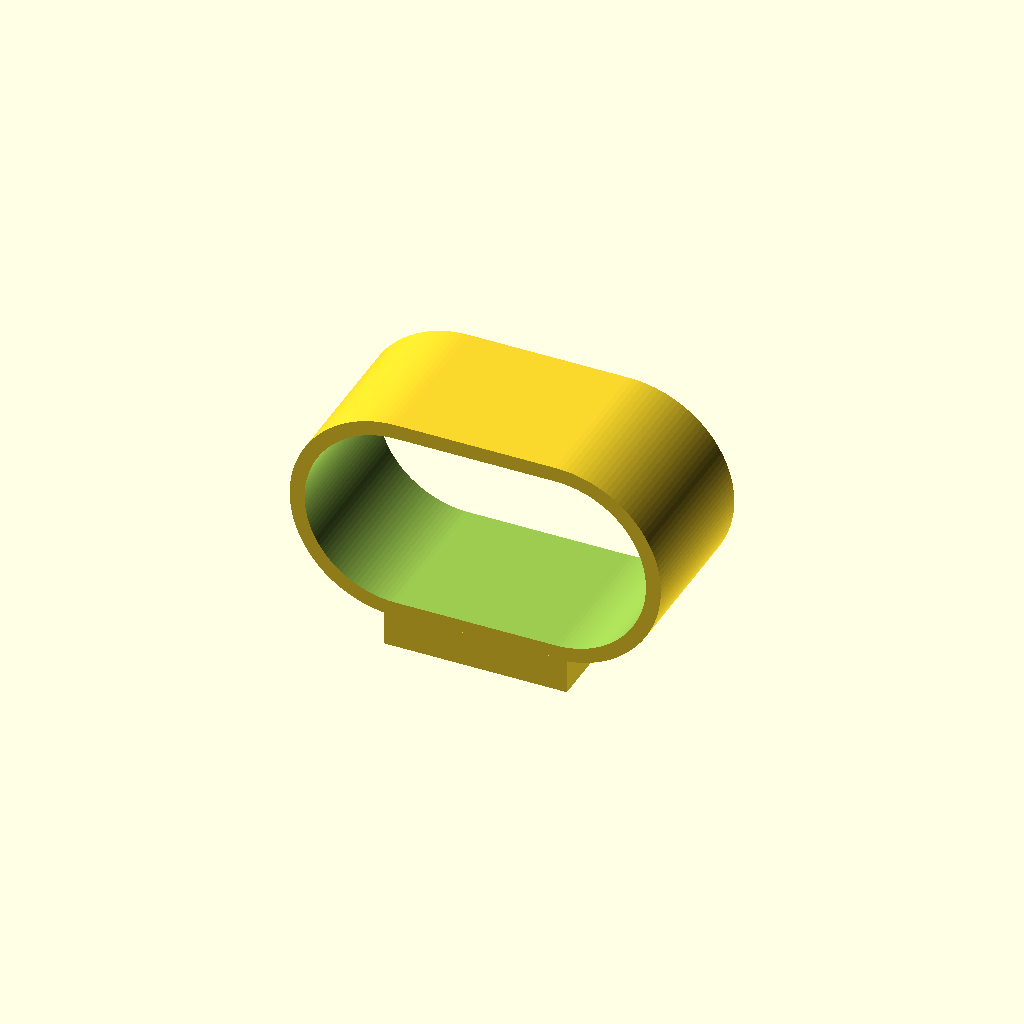
Cell 1: rendered with the file's own defaults.
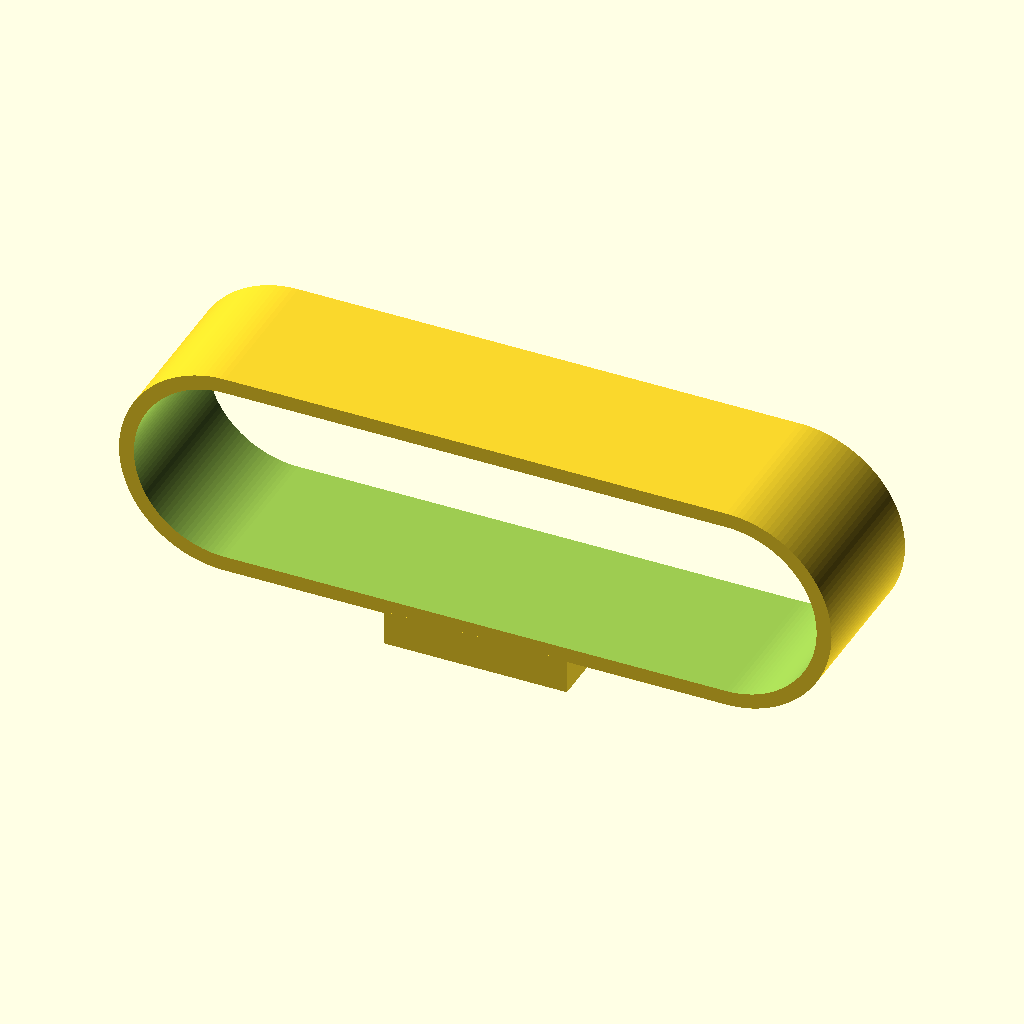
Cell 2: the same model with cable_open_w = 32.
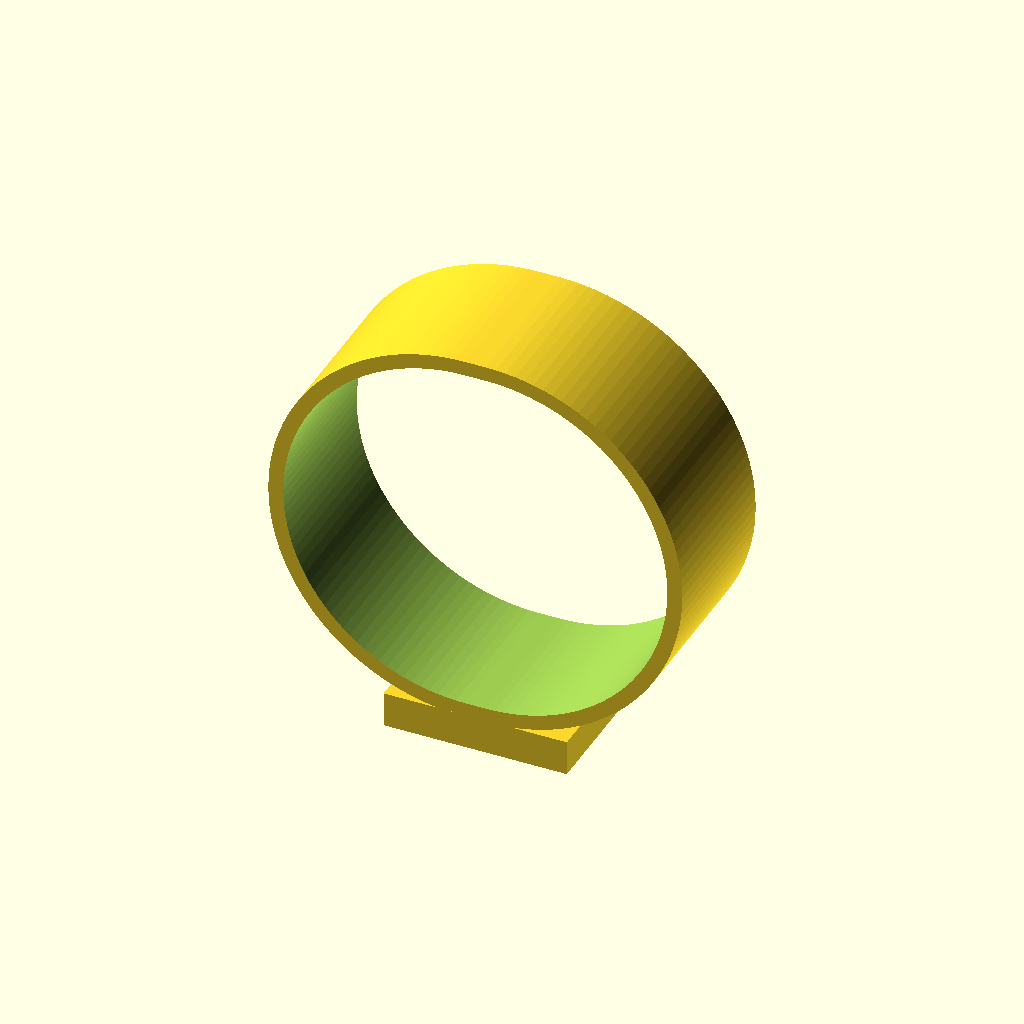
Cell 3: the same model with cable_open_h = 17.
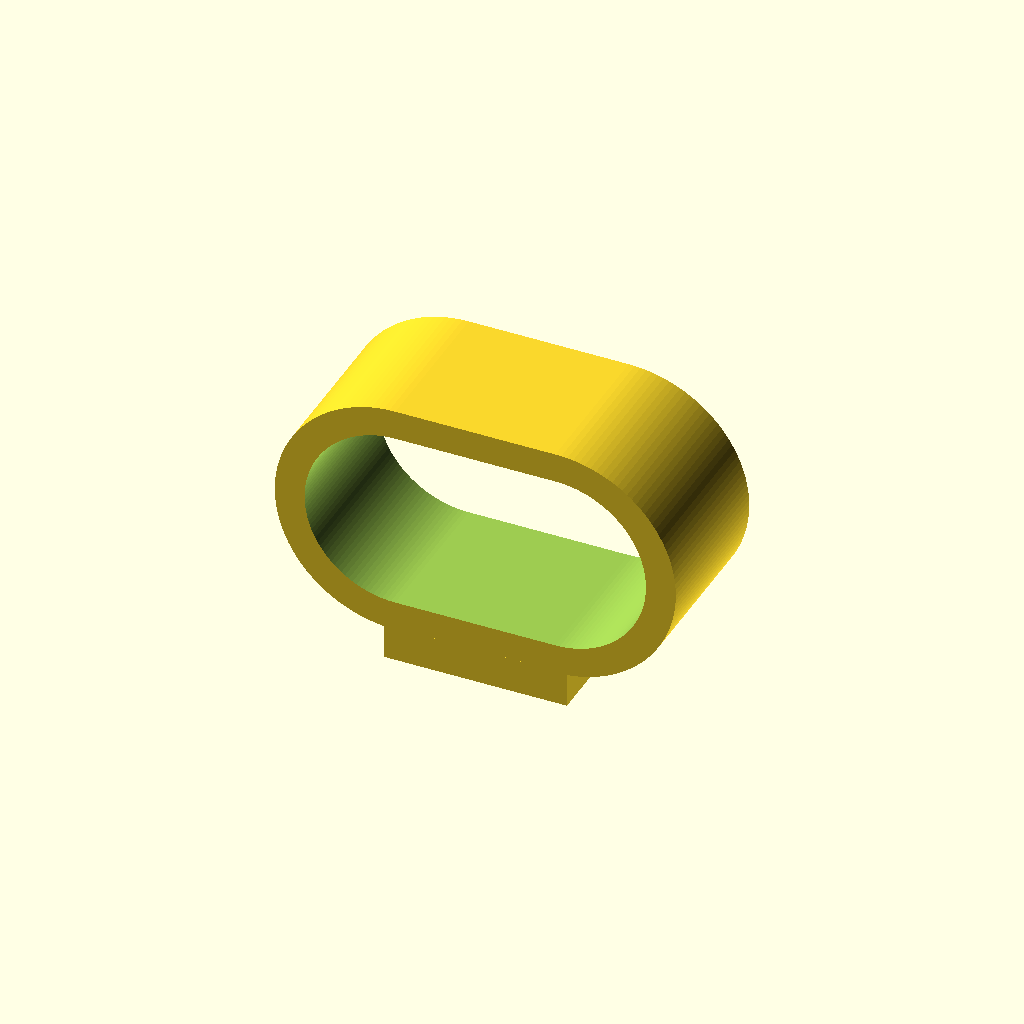
Cell 4 — large_wall_t set to 1.4, the other parameters unchanged.
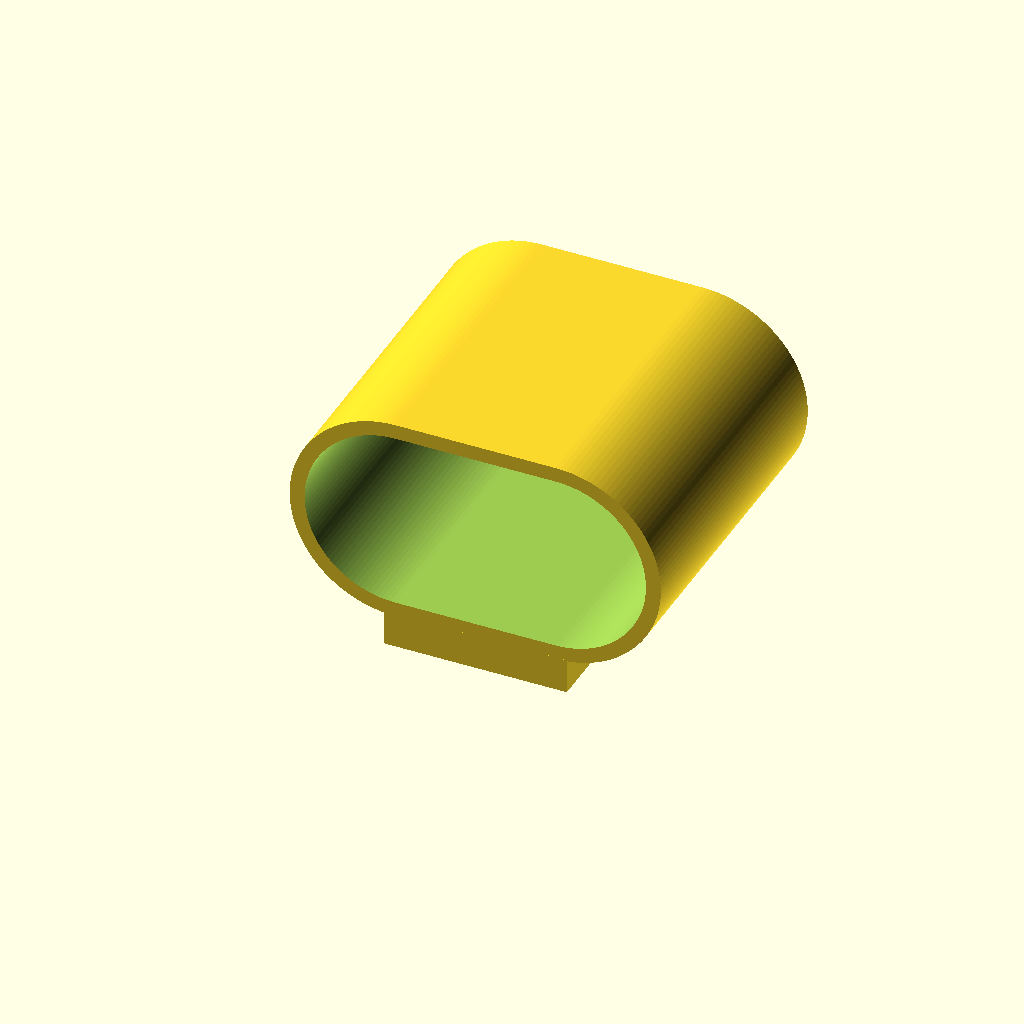
Cell 5: original_depth = 14.76538 (everything else at default).
All cells are drawn from one camera (rotation 55°, 0°, 25°, orthographic, colour scheme Cornfield), so only the parameter changes between them.
Source of the model, 3d/SCAD/TypeC_Entrance.scad:
// ============================================================
// Type_C_Port_Entrance.scad
//
// Corrected geometry:
//   - Original large rounded sleeve remains unchanged
//   - New smaller extension is added to the OPPOSITE side
//   - Immediate size reduction: NO taper
//   - Small extension fits around metal USB-C input port
//   - Original lower support/key remains under large section
//
// Units: mm
//
// Orientation:
//   X = width
//   Y = depth through assembly
//   Z = height
//
// Layout:
//
//   SMALL NEW ADD-ON         ORIGINAL LARGE SECTION
//   for metal USB-C input    for cable housing / cover opening
//
//        ┌─────────┐         ┌─────────────────────┐
//        │ smaller │─────────│     full size       │
//        └─────────┘         └─────────────────────┘
//
//       negative Y                    positive Y
// ============================================================

$fn = 128;

// ============================================================
// ORIGINAL LARGE SECTION
// ============================================================
//
// This is the existing larger sleeve. It stays constant-size
// across its entire original depth.
// ============================================================

cable_open_w = 16.0;
cable_open_h = 8.5;

large_wall_t = 0.70;

large_outer_w = cable_open_w + large_wall_t * 2;   // 17.40
large_outer_h = cable_open_h + large_wall_t * 2;   // 9.90

// Original measured depth
original_depth = 7.38269;

// ============================================================
// NEW SMALL STEPPED EXTENSION
// ============================================================
//
// This is added immediately at the opposite end of the original
// sleeve. It does NOT gradually taper.
//
// Replace these port-opening dimensions with the actual outside
// measurement of the metal USB-C receptacle for a precise fit.
// ============================================================

metal_port_open_w = 9.4;
metal_port_open_h = 3.7;

small_wall_t = 0.70;

small_outer_w = metal_port_open_w + small_wall_t * 2; // 10.80
small_outer_h = metal_port_open_h + small_wall_t * 2; // 5.10

// Length of the newly added smaller section
small_addon_depth = 3.5;

// ============================================================
// LOWER SUPPORT / KEY
// ============================================================
//
// Original rectangular support remains attached only beneath
// the original full-size sleeve.
// ============================================================

key_w = 8.58742;
key_depth = original_depth;
key_h = 1.65;

// Original section runs from Y = 0 to Y = original_depth
key_center_y = original_depth / 2;

// Key sits below the large sleeve only
key_center_z = -(large_outer_h / 2 + key_h / 2 - 0.08);

// ============================================================
// OPTIONAL FIT CLEARANCE
// ============================================================
//
// Increase metal_port_clearance slightly for printing tolerance.
// For a snug prototype start at 0.15 to 0.25 mm total.
// ============================================================

metal_port_clearance = 0.0;

final_metal_open_w = metal_port_open_w + metal_port_clearance;
final_metal_open_h = metal_port_open_h + metal_port_clearance;

// Bottom Cover opening fits the large section only
bottom_cover_clearance = 0.20;

bottom_cover_slot_w = large_outer_w + bottom_cover_clearance * 2;
bottom_cover_slot_h = large_outer_h + bottom_cover_clearance * 2;

echo("Bottom Cover slot width = ", bottom_cover_slot_w);
echo("Bottom Cover slot height = ", bottom_cover_slot_h);

// ============================================================
// HELPERS
// ============================================================

module rounded_slot_2d(w, h) {
    hull() {
        translate([-(w - h) / 2, 0])
            circle(d = h);

        translate([(w - h) / 2, 0])
            circle(d = h);
    }
}

// Extrude a rounded slot along Y from y_start to y_end.
module rounded_sleeve_y(outer_w, outer_h, inner_w, inner_h, y_start, y_end) {
    difference() {
        translate([0, y_start, 0])
            rotate([-90, 0, 0])
                linear_extrude(height = y_end - y_start)
                    rounded_slot_2d(outer_w, outer_h);

        translate([0, y_start - 0.1, 0])
            rotate([-90, 0, 0])
                linear_extrude(height = y_end - y_start + 0.2)
                    rounded_slot_2d(inner_w, inner_h);
    }
}

// ============================================================
// ORIGINAL FULL-SIZE SLEEVE
// ============================================================
//
// Remains full size for the entire original depth.
// Extends from Y = 0 to positive Y.
// ============================================================

module original_large_sleeve() {
    rounded_sleeve_y(
        large_outer_w,
        large_outer_h,
        cable_open_w,
        cable_open_h,
        0,
        original_depth
    );
}

// ============================================================
// SMALL IMMEDIATE-STEP ADD-ON
// ============================================================
//
// Extends from the opposite side of the original piece:
// Y = -small_addon_depth to Y = 0.
//
// There is an immediate sharp reduction at Y = 0.
// There is deliberately no taper.
// ============================================================

module small_metal_port_addon() {
    rounded_sleeve_y(
        small_outer_w,
        small_outer_h,
        final_metal_open_w,
        final_metal_open_h,
        -small_addon_depth,
        0.02
    );
}

// ============================================================
// LOWER ORIGINAL SUPPORT KEY
// ============================================================

module lower_support_key() {
    translate([
        0,
        key_center_y,
        key_center_z
    ])
        cube(
            [key_w, key_depth, key_h],
            center = true
        );
}

// ============================================================
// FINAL PART
// ============================================================

module type_c_port_entrance() {
    union() {
        original_large_sleeve();
   
        lower_support_key();
    }
}

type_c_port_entrance();

// ============================================================
// BOTTOM COVER SLOT
// ============================================================
//
// The Bottom_Cover slot fits around the large original sleeve:
//
//     usb_open_w = 17.80;
//     usb_open_h = 10.30;
//
// The new smaller stepped extension sits on the opposite side
// and does not change the Bottom_Cover opening size.
// ============================================================
Customizer parameters (derived from the source; name, type, default, range or options):
cable_open_w: number, default 16
cable_open_h: number, default 8.5
large_wall_t: number, default 0.7
original_depth: number, default 7.38269
metal_port_open_w: number, default 9.4
metal_port_open_h: number, default 3.7
small_wall_t: number, default 0.7
small_addon_depth: number, default 3.5
key_w: number, default 8.58742
key_h: number, default 1.65
metal_port_clearance: number, default 0
bottom_cover_clearance: number, default 0.2
